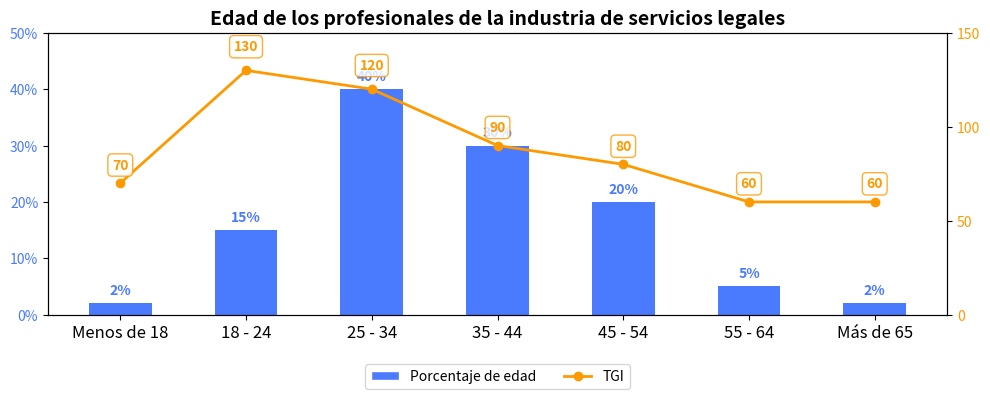

This chart was generated by the following Python code:
import matplotlib.pyplot as plt
import numpy as np
from matplotlib.ticker import MultipleLocator, PercentFormatter  # Importar PercentFormatter
from matplotlib.patches import Patch
from matplotlib.lines import Line2D

# Datos
categorias = ['Menos de 18', '18 - 24', '25 - 34', '35 - 44', '45 - 54', '55 - 64', 'Más de 65']
porcentaje_edad = [2, 15, 40, 30, 20, 5, 2]  # Datos de porcentaje de edad
valores_tgi = [70, 130, 120, 90, 80, 60, 60]  # Datos de TGI

x = np.arange(len(categorias))

# Crear un gráfico
fig, ax1 = plt.subplots(figsize=(10, 5), dpi=100)

# Dibujar un gráfico de barras para el porcentaje de edad
grafico_barras = ax1.bar(categorias, porcentaje_edad, color='#4A7AFE', width=0.5, label='Edad')
ax1.set_ylim([0, 50])
ax1.tick_params(axis='y', labelcolor='#4A7AFE', labelsize=10)
ax1.set_xticks(x)
ax1.set_xticklabels(categorias, fontsize=12)

# Establecer el eje y izquierdo en formato de porcentaje
ax1.yaxis.set_major_formatter(PercentFormatter(xmax=100, decimals=0))
ax1.yaxis.set_major_locator(MultipleLocator(10))

# Crear un segundo eje y para dibujar el gráfico de línea TGI
ax2 = ax1.twinx()
grafico_linea = ax2.plot(categorias, valores_tgi, color='#FF9900', marker='o', label='TGI', linewidth=2)
ax2.set_ylim(0, 150)

# Establecer el intervalo de graduación para el eje y derecho
ax2.yaxis.set_major_locator(MultipleLocator(50))
ax2.tick_params(axis='y', labelcolor='#FF9900', labelsize=10)

# Añadir un título
plt.title('Edad de los profesionales de la industria de servicios legales', fontsize=14, fontweight='bold')

# Añadir etiquetas de datos al gráfico de barras
for i, rect in enumerate(grafico_barras):
    altura = rect.get_height()
    ax1.text(rect.get_x() + rect.get_width()/2., altura + 1,
             f'{porcentaje_edad[i]}%',
             ha='center', va='bottom', fontsize=10, color='#4A7AFE', fontweight='bold')

# Añadir etiquetas de datos al gráfico de línea
for i, (x_val, y_val) in enumerate(zip(categorias, valores_tgi)):
    # Ajustar la posición de la etiqueta según el valor de TGI para evitar solapamiento
    y_offset = 8 if y_val < 100 else 12
    ax2.annotate(f'{y_val}',
                xy=(x_val, y_val),
                xytext=(0, y_offset),
                textcoords='offset points',
                ha='center', va='bottom',
                fontsize=10,
                color='#FF9900',
                fontweight='bold',
                bbox=dict(boxstyle='round,pad=0.3', fc='white', ec='#FF9900', alpha=0.8))

# Combinar las leyendas y ajustar la posición debajo del gráfico
elementos_leyenda = [
    Patch(facecolor='#4A7AFE', edgecolor='w', label='Porcentaje de edad'),
    Line2D([0], [0], color='#FF9900', marker='o', linestyle='-',
           label='TGI', linewidth=2, markersize=6)
]

ax1.legend(handles=elementos_leyenda, loc='upper center', bbox_to_anchor=(0.5, -0.15),
           ncol=2, fontsize=10)

# Optimizar el diseño para dejar espacio para la leyenda
plt.tight_layout(rect=[0, 0.1, 1, 0.95])

# Mostrar el gráfico
plt.show()
